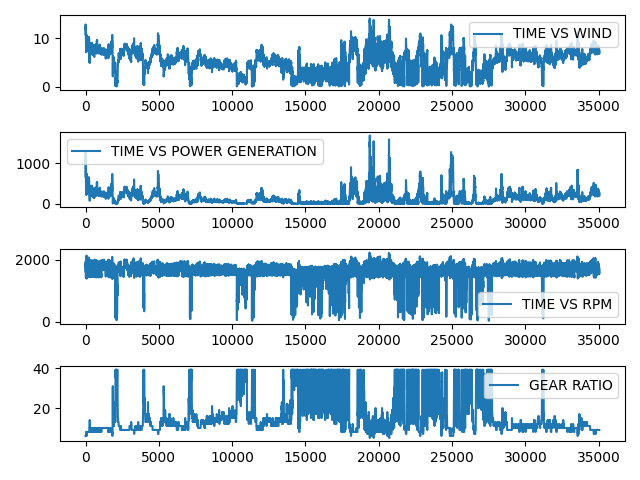

Data behind this chart, as committed beside it:
SiteID, 527621, Site Timezone, 8, Data Timezone, 0, Longitude, 121.01503, Latitude, 13.0538435
Year, Month, Day, Hour, Minute, wind speed at 10m (m/s)
2021, 1, 1, 0, 0, 10.78
2021, 1, 1, 0, 15, 10.99
2021, 1, 1, 0, 30, 11.38
2021, 1, 1, 0, 45, 12.08
2021, 1, 1, 1, 0, 12.66
2021, 1, 1, 1, 15, 12.85
2021, 1, 1, 1, 30, 12.79
2021, 1, 1, 1, 45, 12.62
2021, 1, 1, 2, 0, 12.49
2021, 1, 1, 2, 15, 12.4
2021, 1, 1, 2, 30, 12.12
2021, 1, 1, 2, 45, 12.06
2021, 1, 1, 3, 0, 11.81
2021, 1, 1, 3, 15, 11.91
2021, 1, 1, 3, 30, 12.02
2021, 1, 1, 3, 45, 12.1
2021, 1, 1, 4, 0, 12.1
2021, 1, 1, 4, 15, 12.34
2021, 1, 1, 4, 30, 12.22
2021, 1, 1, 4, 45, 11.86
2021, 1, 1, 5, 0, 11.49
2021, 1, 1, 5, 15, 11.24
2021, 1, 1, 5, 30, 10.94
2021, 1, 1, 5, 45, 10.7
2021, 1, 1, 6, 0, 10.43
2021, 1, 1, 6, 15, 10.17
2021, 1, 1, 6, 30, 9.73
2021, 1, 1, 6, 45, 9.34
2021, 1, 1, 7, 0, 8.88
2021, 1, 1, 7, 15, 8.66
2021, 1, 1, 7, 30, 8.35
2021, 1, 1, 7, 45, 8.1
2021, 1, 1, 8, 0, 7.77
2021, 1, 1, 8, 15, 7.64
2021, 1, 1, 8, 30, 7.72
2021, 1, 1, 8, 45, 7.49
2021, 1, 1, 9, 0, 7.32
2021, 1, 1, 9, 15, 7.38
2021, 1, 1, 9, 30, 7.36
2021, 1, 1, 9, 45, 7.51
2021, 1, 1, 10, 0, 7.62
2021, 1, 1, 10, 15, 7.63
2021, 1, 1, 10, 30, 7.39
2021, 1, 1, 10, 45, 7.29
2021, 1, 1, 11, 0, 7.29
2021, 1, 1, 11, 15, 7.49
2021, 1, 1, 11, 30, 7.36
2021, 1, 1, 11, 45, 7.11
2021, 1, 1, 12, 0, 7.43
2021, 1, 1, 12, 15, 7.49
2021, 1, 1, 12, 30, 7.62
2021, 1, 1, 12, 45, 7.92
2021, 1, 1, 13, 0, 8.18
2021, 1, 1, 13, 15, 8.48
2021, 1, 1, 13, 30, 8.79
2021, 1, 1, 13, 45, 8.86
2021, 1, 1, 14, 0, 8.98
2021, 1, 1, 14, 15, 9.39
2021, 1, 1, 14, 30, 9.54
... 34,981 more rows
